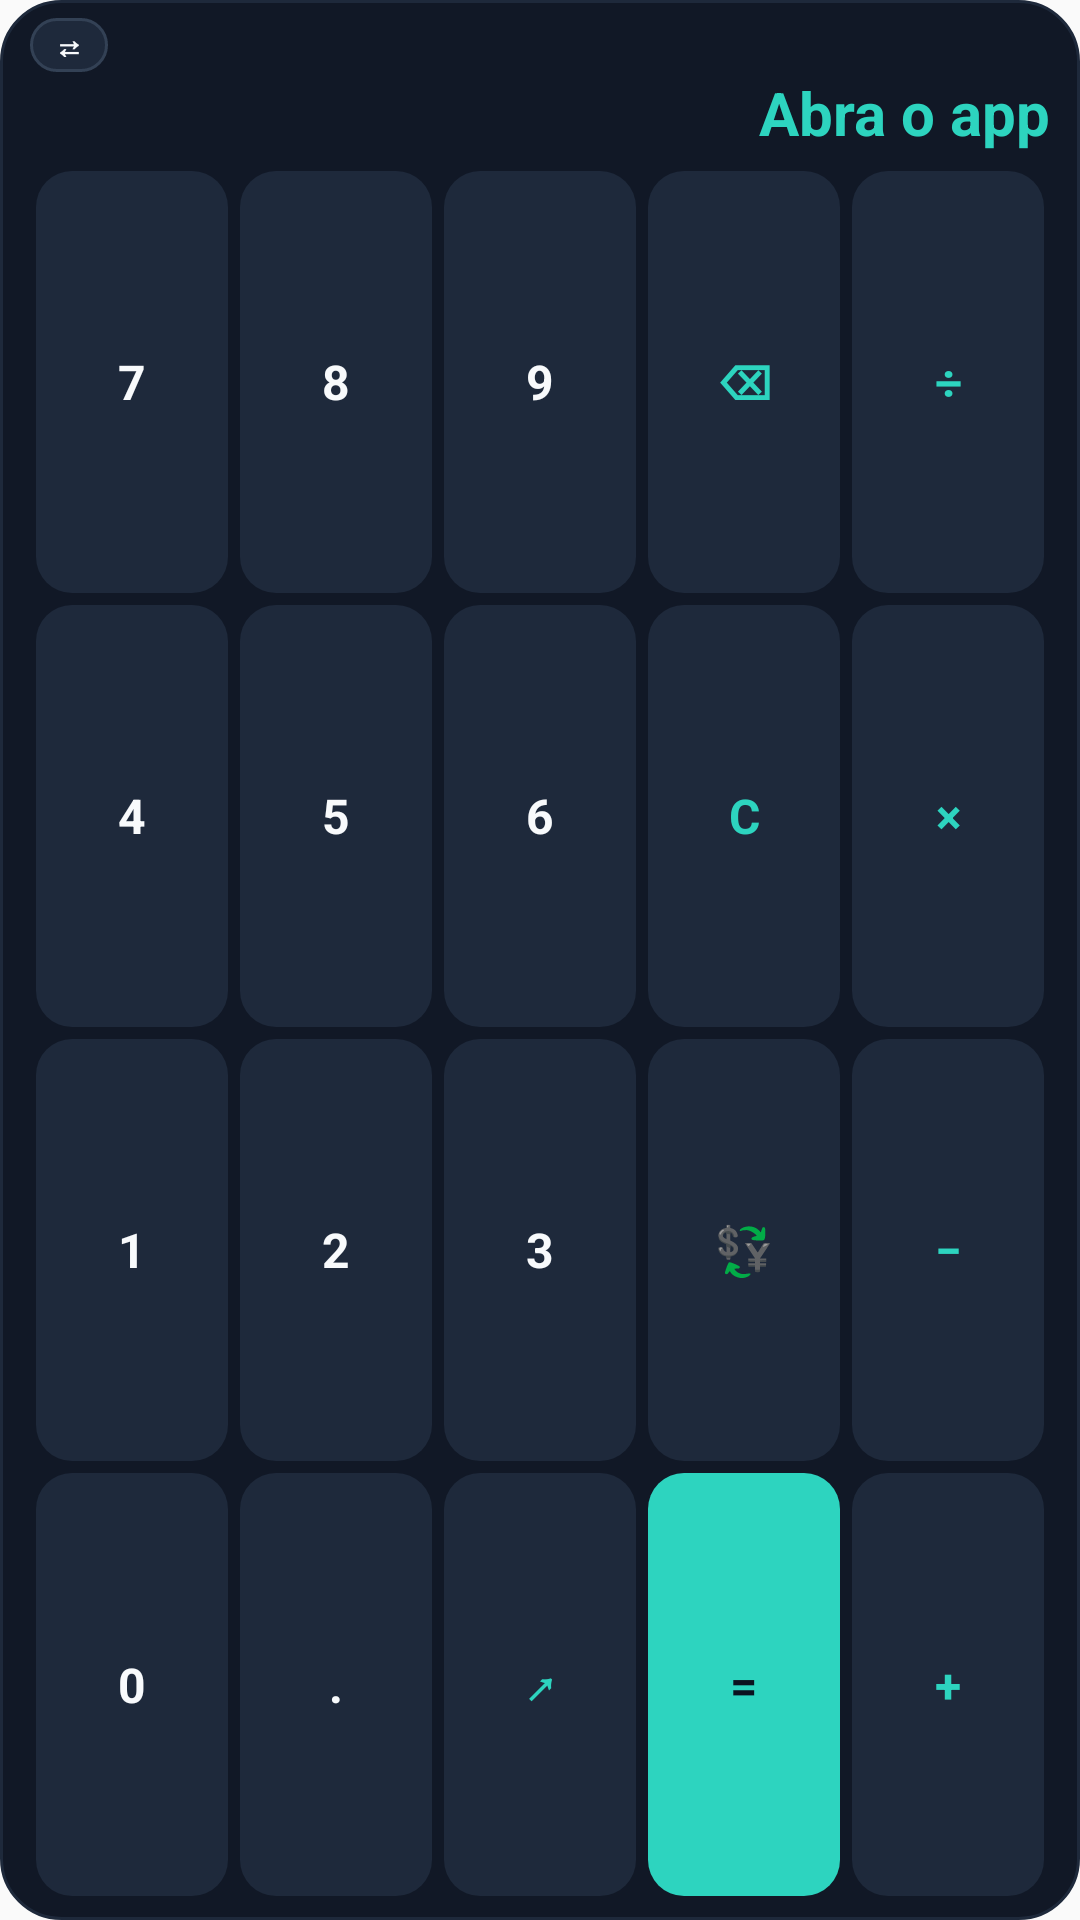

Produce the Android XML layout that renders to this screen, including the resource entries it uses.
<!-- AndroidManifest.xml: application theme AppTheme -->
<!-- res/layout/widget_converter_full3.xml -->
<?xml version="1.0" encoding="utf-8"?>
<LinearLayout xmlns:android="http://schemas.android.com/apk/res/android"
    android:id="@+id/widget_root"
    android:layout_width="match_parent"
    android:layout_height="match_parent"
    android:orientation="vertical"
    android:background="@drawable/widget_background"
    android:paddingStart="10dp"
    android:paddingEnd="10dp"
    android:paddingTop="6dp"
    android:paddingBottom="6dp">

    <LinearLayout
        android:layout_width="match_parent"
        android:layout_height="wrap_content"
        android:orientation="horizontal"
        android:gravity="center_vertical">

        <TextView
            android:id="@+id/conv_pair_chip"
            android:layout_width="wrap_content"
            android:layout_height="wrap_content"
            android:paddingStart="8dp"
            android:paddingEnd="8dp"
            android:paddingTop="2dp"
            android:paddingBottom="2dp"
            android:textSize="10sp"
            android:textStyle="bold"
            android:textColor="#F8FAFC"
            android:background="@drawable/widget_chip"
            android:text="@string/widget_converter_pair_default" />

        <TextView
            android:id="@+id/conv_expr"
            android:layout_width="0dp"
            android:layout_height="wrap_content"
            android:layout_weight="1"
            android:gravity="end"
            android:textSize="12sp"
            android:textColor="#94A3B8"
            android:maxLines="1"
            android:ellipsize="start" />
    </LinearLayout>

    <LinearLayout
        android:id="@+id/conv_pick_row"
        android:layout_width="match_parent"
        android:layout_height="wrap_content"
        android:layout_marginTop="2dp"
        android:orientation="horizontal"
        android:gravity="center"
        android:visibility="gone">

        <TextView android:id="@+id/conv_pick_0" style="@style/WidgetPickChip" android:textSize="9sp" android:paddingTop="3dp" android:paddingBottom="3dp" />
        <TextView android:id="@+id/conv_pick_1" style="@style/WidgetPickChip" android:textSize="9sp" android:paddingTop="3dp" android:paddingBottom="3dp" />
        <TextView android:id="@+id/conv_pick_2" style="@style/WidgetPickChip" android:textSize="9sp" android:paddingTop="3dp" android:paddingBottom="3dp" />
        <TextView android:id="@+id/conv_pick_3" style="@style/WidgetPickChip" android:textSize="9sp" android:paddingTop="3dp" android:paddingBottom="3dp" />
        <TextView android:id="@+id/conv_pick_4" style="@style/WidgetPickChip" android:textSize="9sp" android:paddingTop="3dp" android:paddingBottom="3dp" />
        <TextView android:id="@+id/conv_pick_5" style="@style/WidgetPickChip" android:textSize="9sp" android:paddingTop="3dp" android:paddingBottom="3dp" />
    </LinearLayout>

    <TextView
        android:id="@+id/conv_result"
        android:layout_width="match_parent"
        android:layout_height="wrap_content"
        android:gravity="end"
        android:textSize="20sp"
        android:textStyle="bold"
        android:textColor="#2DD4BF"
        android:maxLines="1"
        android:ellipsize="end"
        android:text="@string/widget_value_empty" />

    <LinearLayout
        android:layout_width="match_parent"
        android:layout_height="0dp"
        android:layout_weight="1"
        android:layout_marginTop="4dp"
        android:orientation="vertical">

        <LinearLayout
            android:layout_width="match_parent"
            android:layout_height="0dp"
            android:layout_weight="1"
            android:orientation="horizontal">

            <TextView android:id="@+id/key_7" style="@style/WidgetKey" android:text="7" />
            <TextView android:id="@+id/key_8" style="@style/WidgetKey" android:text="8" />
            <TextView android:id="@+id/key_9" style="@style/WidgetKey" android:text="9" />
            <TextView android:id="@+id/key_back" style="@style/WidgetKeyOp" android:text="⌫" />
            <TextView android:id="@+id/key_div" style="@style/WidgetKeyOp" android:text="÷" />
        </LinearLayout>

        <LinearLayout
            android:layout_width="match_parent"
            android:layout_height="0dp"
            android:layout_weight="1"
            android:orientation="horizontal">

            <TextView android:id="@+id/key_4" style="@style/WidgetKey" android:text="4" />
            <TextView android:id="@+id/key_5" style="@style/WidgetKey" android:text="5" />
            <TextView android:id="@+id/key_6" style="@style/WidgetKey" android:text="6" />
            <TextView android:id="@+id/key_clear" style="@style/WidgetKeyOp" android:text="C" />
            <TextView android:id="@+id/key_mul" style="@style/WidgetKeyOp" android:text="×" />
        </LinearLayout>

        <LinearLayout
            android:layout_width="match_parent"
            android:layout_height="0dp"
            android:layout_weight="1"
            android:orientation="horizontal">

            <TextView android:id="@+id/key_1" style="@style/WidgetKey" android:text="1" />
            <TextView android:id="@+id/key_2" style="@style/WidgetKey" android:text="2" />
            <TextView android:id="@+id/key_3" style="@style/WidgetKey" android:text="3" />
            <TextView android:id="@+id/conv_fx" style="@style/WidgetKeyOp" android:text="💱" />
            <TextView android:id="@+id/key_sub" style="@style/WidgetKeyOp" android:text="−" />
        </LinearLayout>

        <LinearLayout
            android:layout_width="match_parent"
            android:layout_height="0dp"
            android:layout_weight="1"
            android:orientation="horizontal">

            <TextView android:id="@+id/key_0" style="@style/WidgetKey" android:text="0" />
            <TextView android:id="@+id/key_dot" style="@style/WidgetKey" android:text="." />
            <TextView android:id="@+id/key_open" style="@style/WidgetKeyOp" android:text="↗" />
            <TextView
                android:id="@+id/key_eq"
                style="@style/WidgetKey"
                android:background="@drawable/widget_key_accent"
                android:textColor="#0B1220"
                android:text="=" />
            <TextView android:id="@+id/key_add" style="@style/WidgetKeyOp" android:text="+" />
        </LinearLayout>
    </LinearLayout>
</LinearLayout>
<!-- resources referenced by this layout -->
<resources>
  <!-- drawable widget_background (drawable) -->
  <?xml version="1.0" encoding="utf-8"?>
  <shape xmlns:android="http://schemas.android.com/apk/res/android" android:shape="rectangle">
      <solid android:color="#111826" />
      <corners android:radius="20dp" />
      <stroke android:width="1dp" android:color="#1E293B" />
  </shape>
  <!-- drawable widget_chip (drawable) -->
  <?xml version="1.0" encoding="utf-8"?>
  <shape xmlns:android="http://schemas.android.com/apk/res/android" android:shape="rectangle">
      <solid android:color="#1E293B" />
      <corners android:radius="14dp" />
      <stroke android:width="1dp" android:color="#334155" />
  </shape>
  <!-- drawable widget_key_accent (drawable) -->
  <?xml version="1.0" encoding="utf-8"?>
  <shape xmlns:android="http://schemas.android.com/apk/res/android" android:shape="rectangle">
      <solid android:color="#2DD4BF" />
      <corners android:radius="12dp" />
  </shape>
  <string name="widget_converter_pair_default">⇄</string>
  <string name="widget_value_empty">Abra o app</string>
  <style name="WidgetKey">
          <item name="android:layout_width">0dp</item>
          <item name="android:layout_height">match_parent</item>
          <item name="android:layout_weight">1</item>
          <item name="android:layout_margin">2dp</item>
          <item name="android:gravity">center</item>
          <item name="android:textSize">16sp</item>
          <item name="android:textStyle">bold</item>
          <item name="android:textColor">#F8FAFC</item>
          <item name="android:background">@drawable/widget_key</item>
      </style>
  <style name="WidgetKeyOp" parent="WidgetKey">
          <item name="android:textColor">#2DD4BF</item>
      </style>
  <style name="WidgetPickChip">
          <item name="android:layout_width">0dp</item>
          <item name="android:layout_height">wrap_content</item>
          <item name="android:layout_weight">1</item>
          <item name="android:layout_margin">2dp</item>
          <item name="android:gravity">center</item>
          <item name="android:paddingTop">5dp</item>
          <item name="android:paddingBottom">5dp</item>
          <item name="android:textSize">11sp</item>
          <item name="android:textStyle">bold</item>
          <item name="android:textColor">#F8FAFC</item>
          <item name="android:background">@drawable/widget_chip</item>
      </style>
  <style name="AppTheme" parent="Theme.AppCompat.Light.DarkActionBar">
          
          <item name="colorPrimary">@color/colorPrimary</item>
          <item name="colorPrimaryDark">@color/colorPrimaryDark</item>
          <item name="colorAccent">@color/colorAccent</item>
      </style>
  <!-- drawable widget_key (drawable) -->
  <?xml version="1.0" encoding="utf-8"?>
  <shape xmlns:android="http://schemas.android.com/apk/res/android" android:shape="rectangle">
      <solid android:color="#1E293B" />
      <corners android:radius="12dp" />
  </shape>
  <color name="colorPrimary">#0F1419</color>
  <color name="colorPrimaryDark">#0A0E12</color>
  <color name="colorAccent">#C75B39</color>
</resources>
